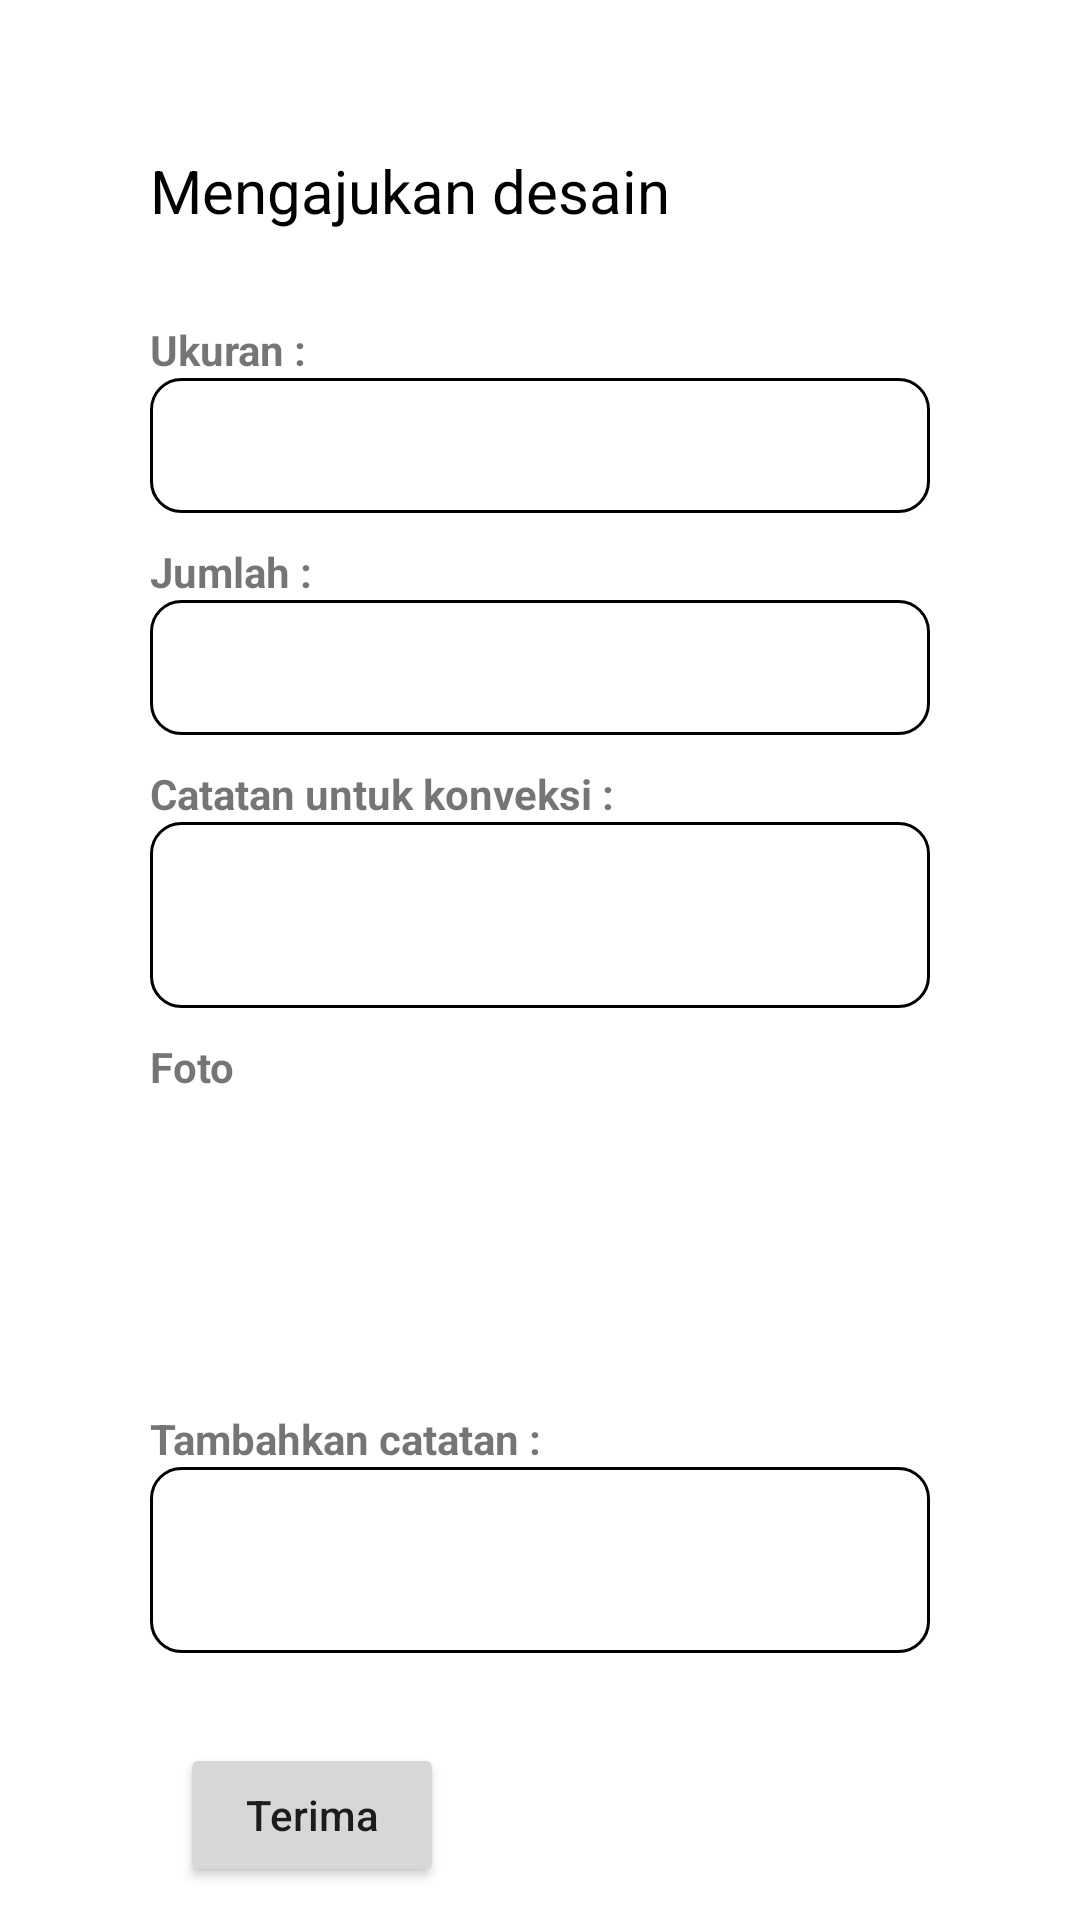

Layout XML and referenced resources for this Android screen:
<!-- AndroidManifest.xml: application theme Theme.CapstoneProject -->
<!-- res/layout/pemesanan.xml -->
<?xml version="1.0" encoding="utf-8"?>
<androidx.constraintlayout.widget.ConstraintLayout
    xmlns:android="http://schemas.android.com/apk/res/android"
    android:layout_width="match_parent"
    android:layout_height="match_parent">

    <LinearLayout
        android:paddingTop="50dp"
        android:paddingRight="50dp"
        android:paddingLeft="50dp"
        android:orientation="vertical"
        android:layout_width="match_parent"
        android:layout_height="match_parent">

        <TextView
            android:textSize="20sp"
            android:layout_marginBottom="30dp"
            android:textColor="@color/black"
            android:layout_width="match_parent"
            android:layout_height="wrap_content"
            android:text="Mengajukan desain" />

        <TextView
            android:id="@+id/ukuran"
            android:textStyle="bold"
            android:layout_width="match_parent"
            android:layout_height="wrap_content"
            android:text="Ukuran :" />

        <EditText
            android:background="@drawable/form"
            android:layout_width="match_parent"
            android:layout_height="45dp" />

        <TextView
            android:id="@+id/jumlah"
            android:textStyle="bold"
            android:layout_marginTop="10dp"
            android:layout_width="match_parent"
            android:layout_height="wrap_content"
            android:text="Jumlah :" />

        <EditText
            android:background="@drawable/form"
            android:layout_width="match_parent"
            android:layout_height="45dp" />

        <TextView
            android:id="@+id/catatan_cust"
            android:layout_width="match_parent"
            android:layout_height="wrap_content"
            android:layout_marginTop="10dp"
            android:text="Catatan untuk konveksi :"
            android:textStyle="bold" />

        <EditText
            android:layout_width="match_parent"
            android:layout_height="62dp"
            android:background="@drawable/form" />

        <TextView
            android:textStyle="bold"
            android:layout_marginTop="10dp"
            android:layout_width="match_parent"
            android:layout_height="wrap_content"
            android:text="@string/foto" />

        <ImageView
            android:id="@+id/foto_produk"
            android:layout_width="121dp"
            android:layout_height="95dp"
            android:src="@drawable/ic_foto" />

        <TextView
            android:id="@+id/catatan_seller"
            android:textStyle="bold"
            android:layout_width="match_parent"
            android:layout_height="wrap_content"
            android:layout_marginTop="10dp"
            android:text="Tambahkan catatan :" />

        <EditText
            android:layout_width="match_parent"
            android:layout_height="62dp"
            android:background="@drawable/form" />

        <Button
            android:id="@+id/terima"
            android:layout_width="wrap_content"
            android:layout_height="wrap_content"
            android:layout_marginStart="10dp"
            android:layout_marginTop="30dp"
            android:text="Terima"
            android:textAllCaps="false" />

    </LinearLayout>
</androidx.constraintlayout.widget.ConstraintLayout>
<!-- resources referenced by this layout -->
<resources>
  <!-- drawable form (drawable) -->
  <?xml version="1.0" encoding="utf-8"?>
  <shape android:shape= "rectangle"
      xmlns:android="http://schemas.android.com/apk/res/android">
  <stroke android:width="1dp" android:color="#FF000000"/>
      <corners android:radius="10dp"/>
  </shape>
  <string name="foto">Foto</string>
  <style name="Theme.CapstoneProject" parent="Theme.MaterialComponents.DayNight.DarkActionBar">
          
          <item name="colorPrimary">@color/black</item>
          <item name="colorPrimaryVariant">@color/purple_700</item>
          <item name="colorOnPrimary">@color/white</item>
          
          <item name="colorSecondary">@color/teal_200</item>
          <item name="colorSecondaryVariant">@color/teal_700</item>
          <item name="colorOnSecondary">@color/black</item>
          
          <item name="android:statusBarColor" tools:targetApi="l">?attr/colorPrimaryVariant</item>
          
      </style>
  <!-- not gathered from this repository: default colours our renderer supplied (Android Studio template values) -->
  <color name="purple_700">#FF3700B3</color>
  <color name="teal_200">#FF03DAC5</color>
  <color name="teal_700">#FF018786</color>
  <color name="black">#FF000000</color>
  <color name="white">#FFFFFFFF</color>
</resources>
